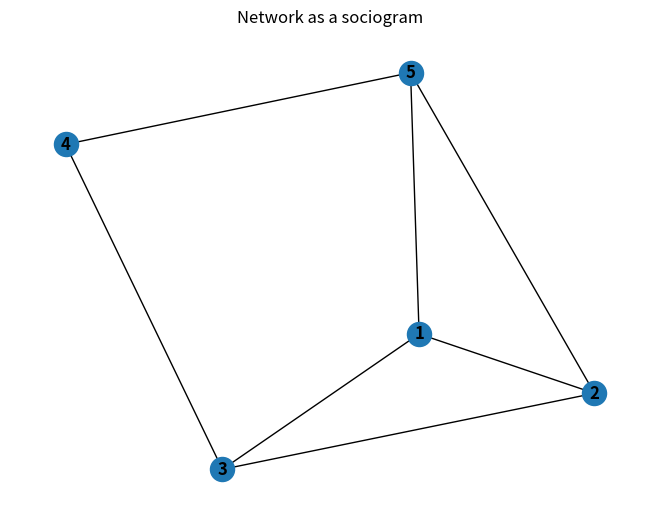

Source code (Python):
# Write a program to distinguish between
# 1. A network as a matrix
# 2. A network as an edge list,
# 3. A network as a sociogram (or “network graph”)
# 4. Using 3 distinct networks representatives of each


import networkx as nx
import matplotlib.pyplot as plt

G = nx.Graph()
G.add_edges_from([(1, 2), (1, 5), (1, 3), (2, 3), (2, 5), (3, 4), (4, 5)])

matrix_representation = nx.to_numpy_array(G)
print("Network as a matrix: ")
print(matrix_representation)

edge_list_representation = nx.to_edgelist(G)
print("\nNetwork as an edge list: ")
print(edge_list_representation)

pos = nx.spring_layout(G)
nx.draw(G, pos, with_labels=True, font_weight="bold")
plt.title("Network as a sociogram")
plt.show()
